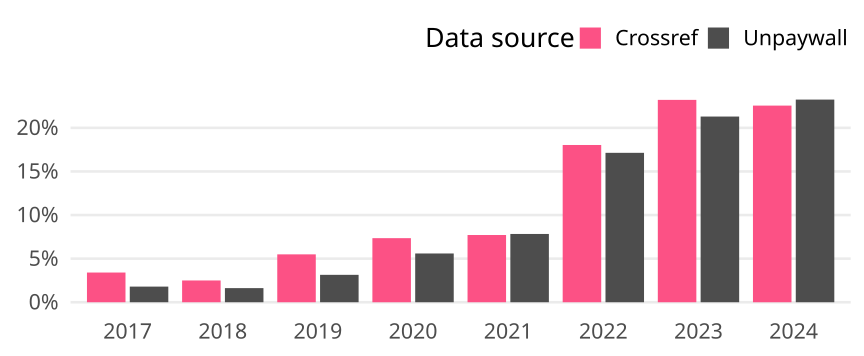

The table this chart was drawn from, first rows:
cr_year, cat, article_total, name, oa_articles, oa_share
2017, Germany, 2789, Crossref, 95, 0.03406
2017, Germany, 2789, Unpaywall, 50, 0.01793
2018, Germany, 2964, Crossref, 74, 0.02497
2018, Germany, 2964, Unpaywall, 48, 0.01619
2019, Germany, 3151, Crossref, 173, 0.0549
2019, Germany, 3151, Unpaywall, 99, 0.03142
2020, Germany, 3130, Crossref, 230, 0.07348
2020, Germany, 3130, Unpaywall, 175, 0.05591
2021, Germany, 3334, Crossref, 257, 0.07708
2021, Germany, 3334, Unpaywall, 261, 0.07828
2022, Germany, 3117, Crossref, 562, 0.1803
2022, Germany, 3117, Unpaywall, 534, 0.1713
2023, Germany, 2879, Crossref, 668, 0.232
2023, Germany, 2879, Unpaywall, 613, 0.2129
2024, Germany, 1162, Crossref, 262, 0.2255
2024, Germany, 1162, Unpaywall, 270, 0.2324
